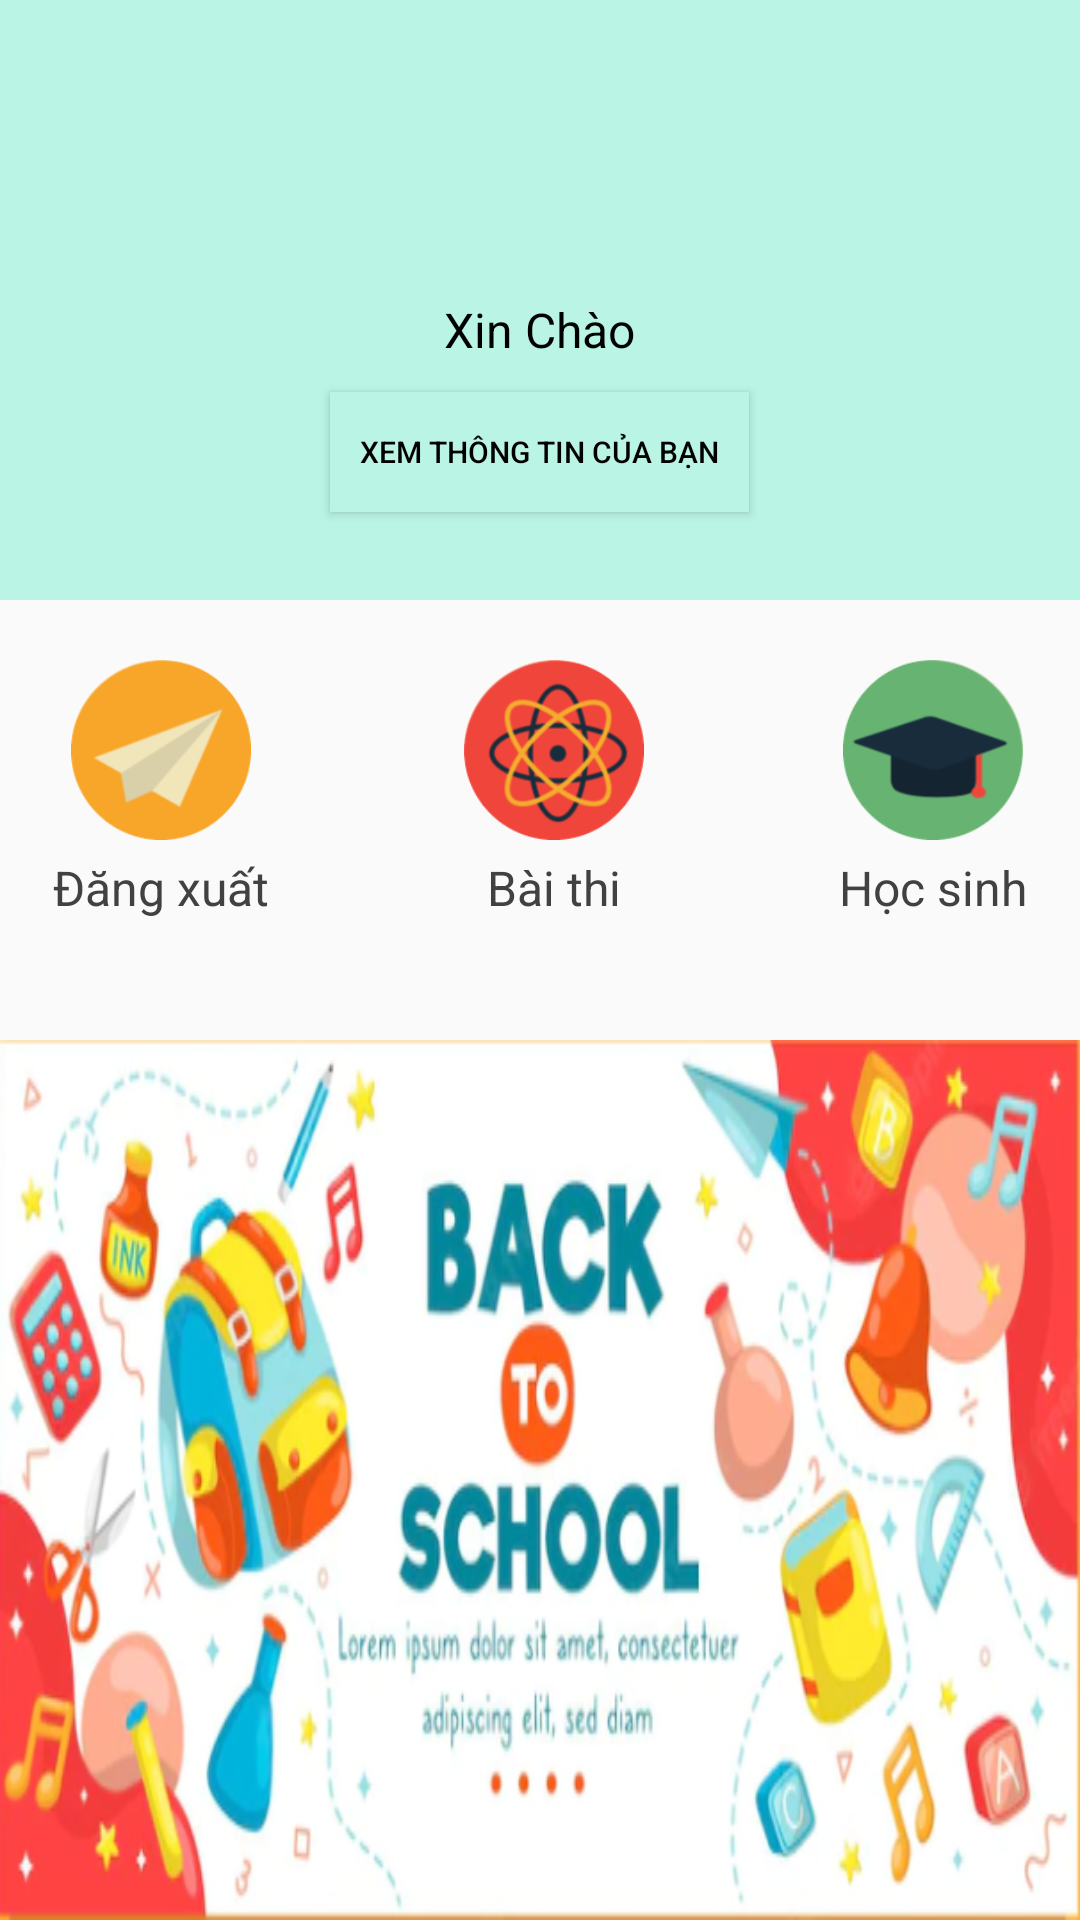

Here is an Android app screen rendered from its layout file. Give the layout XML and the strings, colors and styles it references.
<!-- AndroidManifest.xml: application theme Theme.QLHocSinh -->
<!-- res/layout/activity_home_h.xml -->
<?xml version="1.0" encoding="utf-8"?>
<LinearLayout xmlns:android="http://schemas.android.com/apk/res/android"
    xmlns:tools="http://schemas.android.com/tools"
    android:id="@+id/container"
    android:layout_width="match_parent"
    android:layout_height="match_parent"
    android:orientation="vertical"
    tools:context=".HomeHS" >

    <LinearLayout
        android:layout_width="match_parent"
        android:layout_height="200dp"
        android:background="#B9F4E5"
        android:gravity="center"
        android:orientation="vertical"
        android:padding="10dp">

        <ImageView
            android:id="@+id/imgAvatar1"
            android:layout_width="60dp"
            android:layout_height="60dp"
            android:layout_marginTop="10dp"
            android:background="@drawable/ic_thaygiao" />

        <TextView
            android:id="@+id/tvHello1"
            android:layout_width="wrap_content"
            android:layout_height="wrap_content"
            android:layout_marginTop="10dp"
            android:gravity="center"
            android:text="Xin Chào"
            android:textColor="@color/black"
            android:textSize="16dp" />

        <Button
            android:id="@+id/btnInfo1"
            android:layout_width="wrap_content"
            android:layout_height="40dp"
            android:layout_marginVertical="10dp"
            android:background="#B9F4E5"
            android:onClick="btnInfo"
            android:paddingHorizontal="10dp"
            android:text="Xem thông tin của bạn"
            android:textColor="@color/black"
            android:textSize="10dp" />
    </LinearLayout>


    <LinearLayout
        android:layout_width="match_parent"
        android:layout_height="wrap_content"
        android:padding="10dp"
        android:layout_marginTop="10dp"
        android:gravity="center"
        android:orientation="horizontal">

        <LinearLayout
            android:layout_width="wrap_content"
            android:layout_height="wrap_content"
            android:gravity="center"
            android:orientation="vertical">

            <ImageButton
                android:layout_width="60dp"
                android:layout_height="60dp"
                android:background="@drawable/ic_dangxuat"
                android:onClick="btnDangXuat"/>

            <TextView
                android:layout_width="wrap_content"
                android:layout_height="wrap_content"
                android:layout_marginTop="5dp"
                android:textSize="16dp"
                android:textColor="#424141"
                android:text="Đăng xuất"
                android:onClick="btnDangXuat"/>
        </LinearLayout>

        <LinearLayout
            android:layout_width="wrap_content"
            android:layout_height="wrap_content"
            android:gravity="center"
            android:layout_marginLeft="65dp"
            android:orientation="vertical">

            <ImageButton
                android:layout_width="60dp"
                android:layout_height="60dp"
                android:background="@drawable/ic_thongtinpb"
                android:onClick="btnThi" />

            <TextView
                android:layout_width="wrap_content"
                android:layout_height="wrap_content"
                android:layout_marginTop="5dp"
                android:textSize="16dp"
                android:textColor="#424141"
                android:text="Bài thi"
                android:onClick="btnThi"/>
        </LinearLayout>

        <LinearLayout
            android:layout_width="wrap_content"
            android:layout_height="wrap_content"
            android:gravity="center"
            android:layout_marginLeft="65dp"
            android:orientation="vertical">

            <ImageButton
                android:layout_width="60dp"
                android:layout_height="60dp"
                android:background="@drawable/ic_qlhocsinh"
                android:onClick="btnHocSinh"/>

            <TextView
                android:layout_width="wrap_content"
                android:layout_height="wrap_content"
                android:layout_marginTop="5dp"
                android:textSize="16dp"
                android:textColor="#424141"
                android:text="Học sinh"
                android:onClick="btnHocSinh"/>
        </LinearLayout>
    </LinearLayout>

    <ImageView
        android:layout_width="match_parent"
        android:layout_height="wrap_content"
        android:layout_marginTop="30dp"
        android:layout_weight="1"
        android:background="@drawable/banner"/>

</LinearLayout>
<!-- resources referenced by this layout -->
<resources>
  <color name="black">#FF000000</color>
  <!-- drawable banner: png bitmap (drawable-v24, 215908 bytes) -->
  <!-- drawable ic_dangxuat: png bitmap (drawable-v24, 7350 bytes) -->
  <!-- drawable ic_qlhocsinh: png bitmap (drawable-v24, 6795 bytes) -->
  <!-- drawable ic_thongtinpb: png bitmap (drawable-v24, 17138 bytes) -->
  <style name="Theme.QLHocSinh" parent="Theme.AppCompat.Light.NoActionBar">
          
          <item name="colorPrimary">@color/purple_500</item>
          <item name="colorPrimaryDark">@color/purple_700</item>
          <item name="colorAccent">@color/teal_200</item>
          
      </style>
  <color name="purple_500">#FF6200EE</color>
  <color name="purple_700">#FF3700B3</color>
  <color name="teal_200">#FF03DAC5</color>
</resources>
